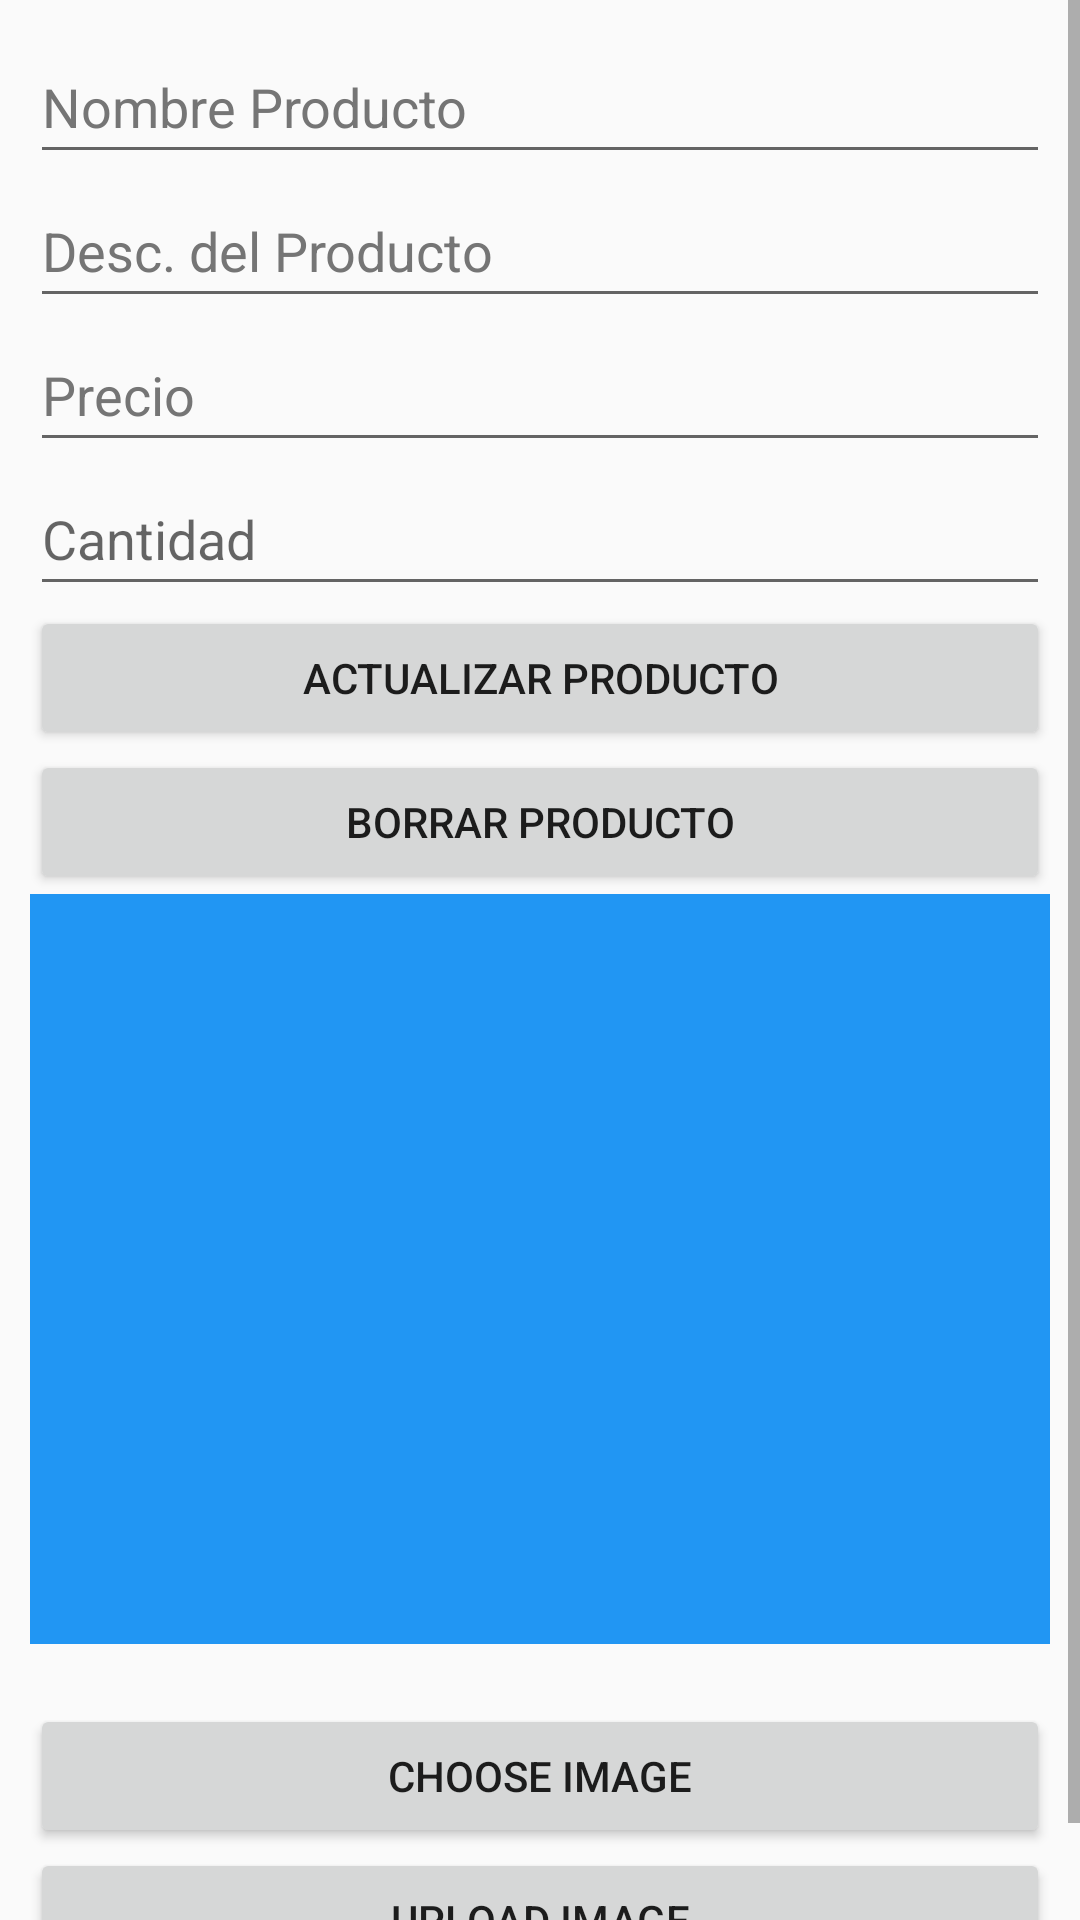

Reconstruct the res/layout file that produces this screen, plus the resources it refers to.
<!-- AndroidManifest.xml: application theme Theme.TiendaVirtual -->
<!-- res/layout/fragment_update_producto.xml -->
<?xml version="1.0" encoding="utf-8"?>
<ScrollView xmlns:android="http://schemas.android.com/apk/res/android"
    xmlns:tools="http://schemas.android.com/tools"
    android:layout_width="match_parent"
    android:layout_height="match_parent"
    android:orientation="vertical"
    tools:context=".ui.producto.UpdateProductoFragment">

    
    <LinearLayout
        android:layout_width="match_parent"
        android:layout_height="wrap_content"
        android:orientation="vertical"
        android:padding="10dp">

        <EditText
            android:id="@+id/etNombre"
            android:layout_width="match_parent"
            android:layout_height="wrap_content"
            android:autofillHints="AUTOFILL_HINT_PERSON_NAME"
            android:ems="10"
            android:hint="@string/msg_nombre"
            android:inputType="textPersonName"
            android:minHeight="48dp"
            android:textColorHint="#757575" />

        <EditText
            android:id="@+id/etDescripcion"
            android:layout_width="match_parent"
            android:layout_height="wrap_content"
            android:autofillHints="AUTOFILL_HINT_EMAIL_ADDRESS"
            android:ems="10"
            android:hint="@string/msg_descripcion"
            android:inputType="text"
            android:minHeight="48dp"
            android:textColorHint="#757575" />

        <EditText
            android:id="@+id/etPrecio"
            android:layout_width="match_parent"
            android:layout_height="wrap_content"
            android:autofillHints="AUTOFILL_HINT_PHONE_NUMBER"
            android:ems="10"
            android:hint="@string/msg_precio"
            android:inputType="number"
            android:minHeight="48dp"
            android:textColorHint="#757575" />

        <EditText
            android:id="@+id/etCantidad"
            android:layout_width="match_parent"
            android:layout_height="wrap_content"
            android:ems="10"
            android:hint="@string/msg_cantidad"
            android:importantForAutofill="no"
            android:inputType="number"
            android:minHeight="48dp" />

        <Button
            android:id="@+id/btUpdateProducto"
            android:layout_width="match_parent"
            android:layout_height="wrap_content"
            android:text="@string/bt_updateProducto" />


        <LinearLayout
            android:layout_width="match_parent"
            android:layout_height="wrap_content"
            android:orientation="vertical">

            <Button
                android:id="@+id/btDeleteProducto"
                android:layout_width="match_parent"
                android:layout_height="wrap_content"
                android:text="@string/bt_deleteProducto" />

            <ImageView
                android:id="@+id/image_preview"
                android:layout_width="match_parent"
                android:layout_height="250dp"
                android:background="#2196F3"
                android:scaleType="centerCrop" />

            <Button
                android:id="@+id/btn_choose_image"
                android:layout_width="match_parent"
                android:layout_height="wrap_content"
                android:layout_marginTop="20dp"
                android:text="Choose image" />

            <Button
                android:id="@+id/btn_upload_image"
                android:layout_width="match_parent"
                android:layout_height="wrap_content"
                android:text="Upload image" />

        </LinearLayout>>
    </LinearLayout>

</ScrollView>
<!-- resources referenced by this layout -->
<resources>
  <string name="bt_deleteProducto">Borrar Producto</string>
  <string name="bt_updateProducto">Actualizar Producto</string>
  <string name="msg_cantidad">Cantidad</string>
  <string name="msg_descripcion">Desc. del Producto</string>
  <string name="msg_nombre">Nombre Producto</string>
  <string name="msg_precio">Precio</string>
  <style name="Theme.TiendaVirtual" parent="Theme.AppCompat.Light.DarkActionBar">
          
          <item name="colorPrimary">#6200EE</item>
          <item name="colorPrimaryDark">#3700B3</item>
          <item name="colorAccent">#03DAC5</item>
  
          
      </style>
</resources>
